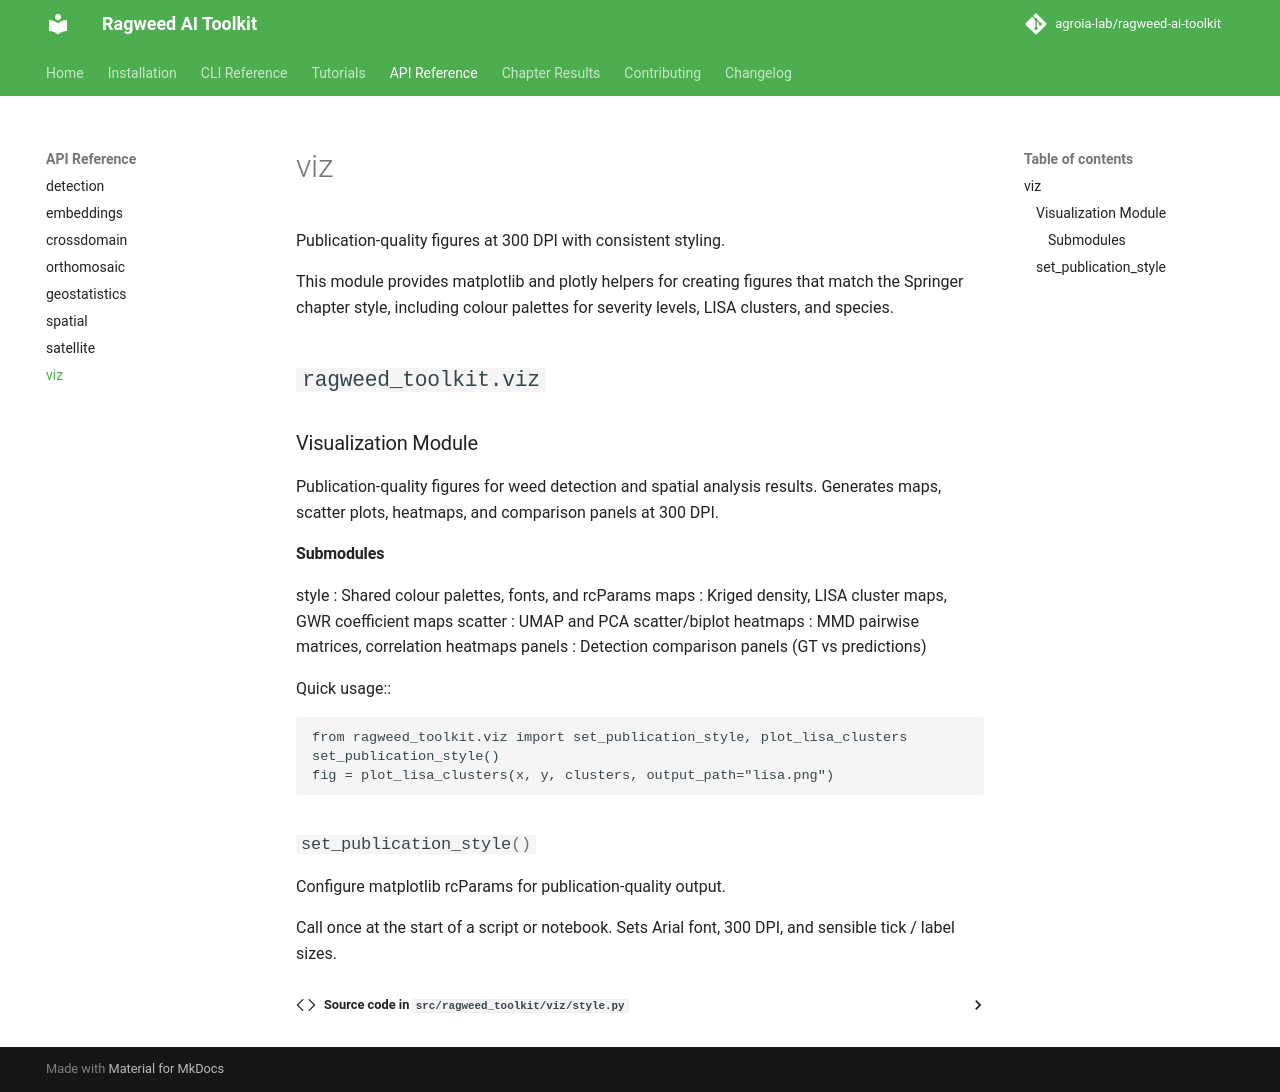

repository: agroia-lab/ragweed-ai-toolkit · page: api/viz/index.html · generator: mkdocs

# viz

Publication-quality figures at 300 DPI with consistent styling.

This module provides matplotlib and plotly helpers for creating figures that match the Springer chapter style, including colour palettes for severity levels, LISA clusters, and species.

::: ragweed_toolkit.viz
